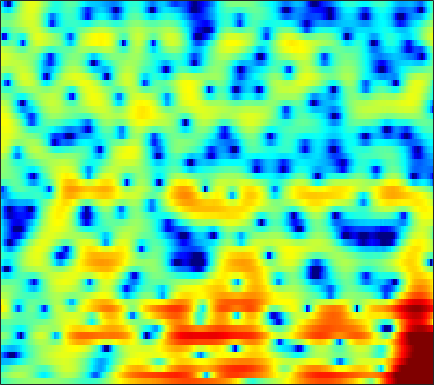

Source data for this figure (header and first rows):
-2.7624, -2.3872, -1.9324, -1.5112, -1.2208, -0.87033, -0.5666, -0.36471, -0.13139, 0.06933, 0.23386, 0.3336, 0.43902, 0.53425, 0.57893, 0.62301, 0.64908, 0.65849, 0.65801, 0.6549, 0.63508, 0.61176, 0.5654, 0.51097
-1.348, -0.7582, -0.05756, 0.5404, 0.9211, 1.336, 1.637, 1.787, 1.882, 1.847, 1.677, 1.452, 1.014, 0.4035, -0.1806, -1.128, -2.262, -3.205, -4.462, -5.373, -5.491, -4.983, -3.811, -2.48
-4.445, -3.633, -2.691, -1.899, -1.382, -0.793, -0.3039, -0.003759, 0.3068, 0.5145, 0.6093, 0.6033, 0.4852, 0.2338, -0.04409, -0.5253, -1.103, -1.558, -2.113, -2.445, -2.384, -2.068, -1.344, -0.4458
-7.732, -7.714, -7.689, -7.606, -7.453, -7.073, -6.486, -5.926, -5.087, -4.217, -3.369, -2.774, -2.052, -1.418, -1.002, -0.512, -0.08077, 0.2141, 0.5773, 0.9275, 1.28, 1.547, 1.902, 2.255
-9.495, -10.76, -13.05, -16.69, -21.41, -39.41, -20.29, -15.44, -11.44, -8.675, -6.587, -5.308, -3.876, -2.695, -1.932, -1.051, -0.2889, 0.2115, 0.8, 1.321, 1.784, 2.101, 2.481, 2.823
-5.58, -6.134, -6.858, -7.493, -7.817, -7.984, -7.785, -7.389, -6.625, -5.714, -4.743, -4.019, -3.069, -2.187, -1.571, -0.8412, -0.1966, 0.2266, 0.7086, 1.105, 1.429, 1.641, 1.897, 2.146
-1.283, -1.622, -2.115, -2.653, -3.054, -3.598, -4.05, -4.278, -4.368, -4.147, -3.578, -2.97, -2.018, -1.05, -0.3575, 0.4551, 1.093, 1.437, 1.707, 1.75, 1.556, 1.266, 0.7004, 0.04962
0.527, 0.375, -0.05552, -0.789, -1.581, -3.043, -5.199, -7.585, -12.83, -20.2, -11.93, -7.546, -3.813, -1.302, 0.08364, 1.47, 2.42, 2.881, 3.178, 3.11, 2.638, 1.972, 0.5547, -1.673
-2.631, -2.22, -2.002, -2.111, -2.377, -2.951, -3.73, -4.351, -4.977, -5.163, -4.736, -4.071, -2.981, -1.882, -1.132, -0.2752, 0.3773, 0.7449, 1.082, 1.26, 1.289, 1.234, 1.094, 0.9518
-1.67, -1.337, -1.112, -1.093, -1.191, -1.415, -1.667, -1.826, -1.988, -2.054, -1.981, -1.869, -1.654, -1.414, -1.238, -1.035, -0.8682, -0.7619, -0.6347, -0.4917, -0.2948, -0.09607, 0.236, 0.6363
2.398, 2.162, 1.709, 1.1, 0.5488, -0.2307, -0.9761, -1.426, -1.812, -1.905, -1.743, -1.549, -1.347, -1.244, -1.272, -1.55, -2.105, -2.679, -3.531, -4.198, -4.207, -3.638, -2.401, -1.013
5.71, 5.074, 3.956, 2.439, 0.9743, -1.605, -5.261, -9, -12.19, -8.284, -4.746, -3.03, -1.53, -0.7581, -0.593, -0.8965, -1.843, -3.078, -5.764, -10.22, -13.62, -9.547, -4.607, -1.48
4.466, 3.93, 2.991, 1.783, 0.6953, -0.9845, -2.737, -3.847, -4.624, -4.343, -3.424, -2.718, -1.923, -1.371, -1.141, -1.035, -1.123, -1.267, -1.472, -1.554, -1.35, -0.972, -0.2779, 0.4955
2.188, 1.994, 1.606, 1.095, 0.6457, 0.006068, -0.6207, -1.059, -1.584, -1.97, -2.266, -2.434, -2.608, -2.722, -2.745, -2.662, -2.455, -2.196, -1.748, -1.199, -0.5989, -0.136, 0.463, 0.978
0.5943, 0.6393, 0.601, 0.4428, 0.2611, -0.04153, -0.4546, -0.8238, -1.368, -2.053, -2.929, -3.687, -4.923, -6.286, -7.191, -7.762, -7.107, -5.982, -4.228, -2.575, -1.126, -0.2167, 0.8035, 1.623
-1.375, -1.335, -1.329, -1.321, -1.305, -1.31, -1.356, -1.464, -1.767, -2.332, -3.19, -4.136, -5.942, -8.691, -11.77, -16.31, -13.01, -9.122, -5.417, -2.825, -0.9328, 0.1748, 1.35, 2.248
-5.038, -5.641, -6.198, -6.125, -5.637, -4.67, -3.643, -2.982, -2.346, -1.954, -1.835, -1.914, -2.14, -2.461, -2.636, -2.618, -2.212, -1.69, -0.8328, 0.05137, 0.8474, 1.363, 1.917, 2.335
-8.672, -11.9, -20.86, -21.71, -13.47, -8.377, -5.344, -3.744, -2.123, -0.9327, -0.0721, 0.4029, 0.8851, 1.252, 1.483, 1.74, 1.948, 2.083, 2.212, 2.264, 2.208, 2.081, 1.8, 1.403
-4.516, -5.38, -6.171, -6.205, -5.702, -4.556, -3.215, -2.228, -0.9812, 0.131, 1.08, 1.7, 2.382, 2.92, 3.223, 3.496, 3.614, 3.588, 3.392, 2.973, 2.294, 1.591, 0.3452, -1.302
-2.49, -3.129, -3.809, -4.139, -4.122, -3.756, -3.051, -2.349, -1.301, -0.2521, 0.7554, 1.478, 2.322, 3.015, 3.42, 3.795, 3.975, 3.963, 3.717, 3.177, 2.299, 1.382, -0.2602, -2.505
-3.52, -5.047, -7.159, -8.976, -9.578, -8.985, -7.352, -5.904, -4.065, -2.432, -0.9152, 0.07885, 1.272, 2.282, 2.914, 3.591, 4.036, 4.224, 4.244, 4.002, 3.472, 2.87, 1.779, 0.3818
-5.491, -7.896, -12.07, -17.93, -21.63, -17.55, -13.3, -11.02, -8.633, -6.578, -4.673, -3.363, -1.745, -0.3067, 0.6597, 1.766, 2.649, 3.151, 3.63, 3.878, 3.887, 3.745, 3.369, 2.8
-5.382, -7.057, -9.318, -11.45, -12.81, -14.21, -15.11, -15.43, -14.97, -13.19, -10.72, -8.785, -6.363, -4.24, -2.822, -1.216, 0.1446, 0.9971, 1.945, 2.663, 3.18, 3.438, 3.63, 3.644
-5.281, -6.77, -8.862, -11.05, -12.84, -15.54, -19.25, -23.44, -31.06, -22.12, -16.18, -13.13, -9.961, -7.397, -5.76, -3.844, -2.153, -1.021, 0.2947, 1.414, 2.335, 2.899, 3.483, 3.894
-5.857, -7.432, -9.513, -11.47, -12.8, -14.27, -15.38, -15.84, -15.99, -15.21, -14.04, -12.89, -11.23, -9.473, -8.13, -6.267, -4.377, -3.014, -1.312, 0.1986, 1.495, 2.33, 3.244, 3.947
-7.414, -9.733, -13.18, -16.39, -17.58, -17.22, -15.95, -15.22, -14.46, -14.05, -14.05, -14.26, -14.67, -14.54, -13.49, -10.74, -7.704, -5.571, -3.115, -1.044, 0.6793, 1.761, 2.95, 3.882
-7.576, -10.09, -14.1, -18.64, -20.12, -17.62, -15.01, -13.7, -12.66, -12.51, -12.98, -14.05, -16.72, -20.66, -19.85, -13.79, -9.175, -6.605, -3.904, -1.755, -0.04495, 1.042, 2.29, 3.34
-5.989, -7.19, -8.452, -9.218, -9.402, -9.273, -8.878, -8.51, -8.127, -7.899, -7.903, -7.978, -8.041, -7.846, -7.427, -6.426, -5.226, -4.277, -3.081, -2.024, -1.059, -0.3631, 0.6036, 1.643
-8.98, -9.732, -8.973, -7.547, -6.551, -5.481, -4.656, -4.197, -3.758, -3.453, -3.365, -3.316, -3.277, -3.236, -3.149, -3.01, -2.884, -2.824, -2.888, -3.254, -3.873, -4.392, -4.541, -3.244
-11.97, -12.81, -9.229, -6.151, -4.552, -3.099, -2.176, -1.744, -1.467, -1.464, -1.662, -1.899, -2.313, -2.721, -2.986, -3.232, -3.372, -3.499, -3.85, -4.698, -6.514, -8.959, -13.79, -10.1
-2.109, -2.358, -2.299, -1.951, -1.669, -1.347, -1.211, -1.26, -1.558, -2.167, -3.061, -4.007, -5.584, -7.427, -8.708, -9.314, -8.347, -7.195, -5.79, -4.708, -3.951, -3.456, -2.602, -1.383
0.1125, 0.002306, -0.1396, -0.2819, -0.4063, -0.6297, -0.9634, -1.315, -1.952, -2.835, -4.106, -5.368, -7.711, -11.28, -15.2, -18.34, -12.73, -9.38, -6.294, -4.131, -2.488, -1.469, -0.2856, 0.8041
0.3574, 0.3167, 0.1393, -0.1647, -0.4392, -0.8839, -1.366, -1.743, -2.28, -2.841, -3.505, -4.014, -4.751, -5.397, -5.676, -5.62, -4.974, -4.211, -3.037, -1.887, -0.8418, -0.1314, 0.7013, 1.446
0.6401, 0.5235, 0.1351, -0.4976, -1.102, -2.001, -2.858, -3.352, -3.699, -3.671, -3.388, -3.115, -2.723, -2.335, -2.05, -1.627, -1.174, -0.8052, -0.3053, 0.1737, 0.6107, 0.8999, 1.25, 1.544
2.152, 1.832, 1.035, -0.2316, -1.571, -3.973, -7.216, -9.76, -10.18, -7.265, -4.481, -2.942, -1.403, -0.3162, 0.2824, 0.8764, 1.272, 1.463, 1.594, 1.606, 1.518, 1.394, 1.188, 0.96
3.933, 3.594, 2.809, 1.583, 0.3291, -1.881, -4.669, -6.623, -6.944, -4.716, -2.372, -0.9825, 0.4052, 1.36, 1.855, 2.239, 2.368, 2.298, 1.993, 1.444, 0.6498, -0.08695, -1.232, -2.386
4.018, 3.939, 3.625, 3.079, 2.549, 1.763, 1.015, 0.5758, 0.2844, 0.3196, 0.5771, 0.8366, 1.144, 1.365, 1.44, 1.394, 1.155, 0.8245, 0.1387, -0.908, -2.425, -3.964, -6.776, -10.88
3.651, 3.855, 3.908, 3.754, 3.527, 3.122, 2.654, 2.291, 1.816, 1.376, 0.9766, 0.7063, 0.381, 0.08466, -0.1305, -0.4038, -0.733, -1.049, -1.639, -2.493, -3.721, -4.949, -7.049, -9.636
4.004, 4.277, 4.395, 4.279, 4.06, 3.611, 3.011, 2.479, 1.668, 0.7606, -0.2216, -0.9942, -1.974, -2.787, -3.18, -3.363, -3.217, -3.017, -2.786, -2.72, -2.891, -3.191, -3.771, -4.481
4.661, 4.747, 4.657, 4.335, 3.957, 3.27, 2.387, 1.593, 0.3665, -1.096, -2.866, -4.458, -7.099, -10.31, -12.21, -11.37, -8.26, -6.241, -4.201, -2.813, -1.913, -1.494, -1.198, -1.141
4.54, 4.391, 4.004, 3.392, 2.777, 1.763, 0.5314, -0.5142, -2.033, -3.65, -5.388, -6.809, -9.046, -11.66, -13.1, -11.89, -8.572, -6.315, -3.927, -2.175, -0.9117, -0.2206, 0.4193, 0.7967
3.704, 3.418, 2.827, 1.969, 1.125, -0.3061, -2.112, -3.711, -6.053, -8.191, -9.194, -9.139, -8.403, -7.459, -6.656, -5.424, -4.017, -2.931, -1.565, -0.3921, 0.5631, 1.123, 1.673, 2.014
2.432, 2.177, 1.629, 0.8052, -0.02844, -1.514, -3.566, -5.669, -9.748, -17.31, -20.59, -13.56, -8.69, -5.816, -4.253, -2.622, -1.324, -0.4945, 0.4463, 1.226, 1.847, 2.209, 2.548, 2.721
0.4271, 0.3083, -0.005076, -0.4548, -0.8755, -1.536, -2.362, -3.066, -4.052, -4.756, -4.757, -4.272, -3.225, -2.056, -1.24, -0.3206, 0.4035, 0.8409, 1.298, 1.664, 1.942, 2.113, 2.283, 2.366
-1.975, -2.399, -2.981, -3.204, -3.006, -2.418, -1.737, -1.276, -0.7584, -0.3298, 0.0467, 0.3451, 0.7164, 1.025, 1.172, 1.259, 1.201, 1.062, 0.8015, 0.5133, 0.3194, 0.2867, 0.4289, 0.7183
-3.518, -5.872, -11.27, -15.45, -9.899, -4.805, -1.782, -0.2622, 1.17, 2.11, 2.694, 2.951, 3.075, 2.942, 2.668, 2.054, 1.122, 0.1883, -1.383, -3.263, -4.975, -5.516, -4.737, -3.047
-0.7883, -2.021, -3.57, -4.024, -3.259, -1.522, 0.1904, 1.244, 2.304, 3.01, 3.407, 3.494, 3.354, 2.914, 2.383, 1.344, -0.1423, -1.619, -4.249, -8.068, -14.26, -19.22, -12.73, -7.689
1.991, 1.621, 1.246, 1.106, 1.171, 1.435, 1.815, 2.108, 2.43, 2.632, 2.662, 2.556, 2.223, 1.652, 1.047, -0.01907, -1.386, -2.612, -4.45, -6.384, -8.019, -8.765, -8.88, -8.054
3.348, 3.116, 2.844, 2.643, 2.53, 2.434, 2.368, 2.334, 2.272, 2.175, 1.995, 1.813, 1.459, 0.9411, 0.4164, -0.4792, -1.628, -2.682, -4.363, -6.397, -8.794, -10.84, -13.36, -13.57
3.767, 3.509, 3.178, 2.871, 2.651, 2.369, 2.086, 1.873, 1.601, 1.36, 1.181, 1.084, 0.959, 0.7673, 0.549, 0.07882, -0.662, -1.428, -2.815, -4.683, -7.219, -9.681, -13.54, -14.35
2.894, 2.502, 2.082, 1.748, 1.524, 1.152, 0.6396, 0.1334, -0.6186, -1.244, -1.382, -1.127, -0.4256, 0.3582, 0.8351, 1.208, 1.242, 1.047, 0.5329, -0.2508, -1.196, -1.898, -2.633, -2.946
-1.104, -2.161, -2.563, -2.003, -1.496, -1.21, -1.653, -2.613, -5.073, -9.759, -14.03, -9.037, -3.737, -0.5959, 0.9306, 2.262, 3.004, 3.262, 3.308, 3.096, 2.709, 2.361, 1.89, 1.452
-8.178, -15.9, -14.36, -7.042, -4.468, -2.668, -2.083, -2.243, -3.075, -4.16, -4.28, -3.282, -1.223, 0.7288, 1.86, 2.93, 3.549, 3.756, 3.731, 3.459, 3.009, 2.593, 1.992, 1.391
-2.25, -2.92, -3.107, -2.536, -1.919, -1.114, -0.4905, -0.162, 0.1477, 0.4493, 0.8453, 1.242, 1.847, 2.431, 2.787, 3.064, 3.069, 2.877, 2.353, 1.529, 0.4656, -0.4383, -1.64, -2.602
-0.1225, -0.3771, -0.5337, -0.4523, -0.257, 0.1219, 0.5863, 0.9572, 1.456, 1.931, 2.358, 2.65, 2.962, 3.132, 3.151, 2.979, 2.531, 1.98, 0.9187, -0.6224, -2.788, -4.945, -8.808, -13.41
-0.6703, -1.001, -1.294, -1.338, -1.156, -0.6766, -0.004921, 0.5682, 1.343, 2.054, 2.655, 3.008, 3.33, 3.462, 3.413, 3.136, 2.583, 1.964, 0.8233, -0.7131, -2.741, -4.608, -7.501, -10.05
-3.227, -4.285, -5.585, -6.165, -5.785, -4.372, -2.597, -1.316, 0.1794, 1.406, 2.374, 2.921, 3.43, 3.696, 3.727, 3.548, 3.117, 2.629, 1.767, 0.6944, -0.527, -1.49, -2.688, -3.592
-5.659, -8.028, -13.22, -30.54, -17.88, -9.479, -5.226, -3.027, -0.8096, 0.8427, 2.081, 2.783, 3.455, 3.842, 3.965, 3.907, 3.606, 3.227, 2.535, 1.634, 0.5766, -0.2923, -1.48, -2.58
